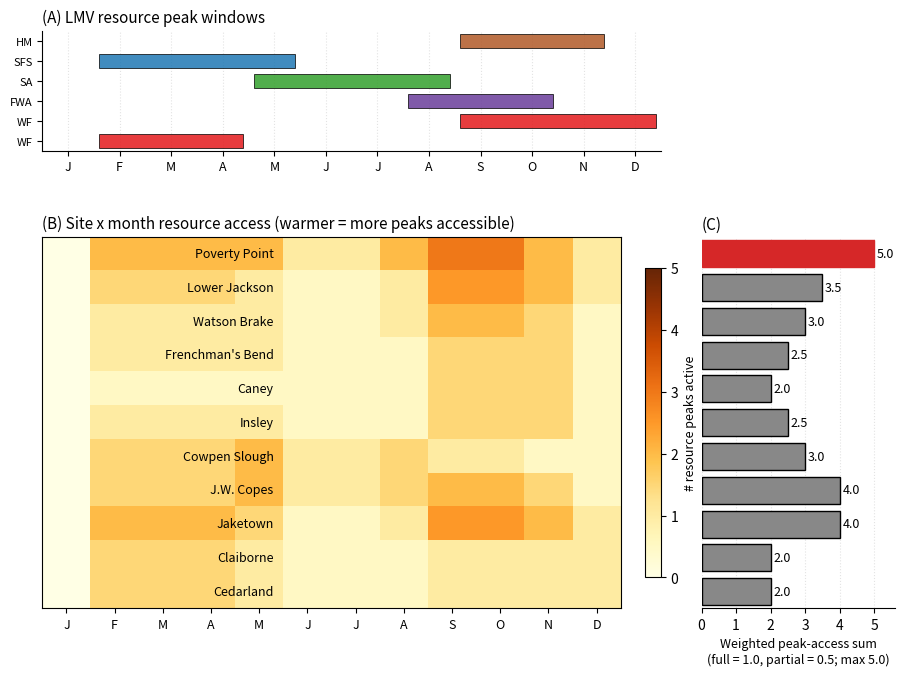

Source code (Python):
"""
Seasonal phenology of resource peaks in the Lower Mississippi Valley
====================================================================

Figure for §S7.5: visualizes the temporal staggering of resource peaks
across the four canoe-accessible drainages near Poverty Point, and the
extent to which each of the 11 LMV mound-building sites can integrate
those peaks within a 25 km terrestrial + ~1-day canoe catchment.

The argument: the framework's epsilon parameter encodes shortfall buffering
through *negative covariance* between local zone productivity and the
regional shortfall driver. Static Shannon-diversity proxies (qualitative,
geomorphic, EPA L4) measure raw zone count, not temporal staggering. A
site with four ecological zones whose productivity peaks all coincide in
fall has lower negative covariance than a site with three zones whose
peaks span fall, spring, and summer. This figure makes that distinction
visible.

Sources for resource phenology:

- Hardwood mast (hickory, pecan, acorn): peaks Sep-Nov; fall-winter
  population peaks at PP attributed to nut harvest by Thomas and Campbell
  (1978) per Jackson (1986). Webb (1982:18) reports "fall and winter
  provide acorns and other nuts."

- Spring fish spawning runs (drum, gar, buffalo, catfish): peaks Feb-May.
  Webb (1982:18) reports "spring and summer offer ... most varieties of
  fish and crustaceans." PP fauna is fish-dominated (Jackson 1986).

- Summer freshwater mussels and aquatic plants (lotus, cattail): peaks
  May-Aug. Webb (1982) inventories mussel and aquatic plant resources for
  the LMV.

- Falling-water aquatic concentration (oxbow shrinkage, fish trapping in
  cutoff lakes): peaks Aug-Oct. Standard LMV hydrographic phenology
  documented in fish-weir ethnography.

- Migratory waterfowl on the Mississippi Flyway: peaks Sep-Dec (fall
  migration) and Feb-Apr (spring migration). Webb (1982:18) reports
  "millions of migratory waterfowl, ducks, geese, swans, pigeons, filled
  the Mississippi central flyway, cutoff lakes, and the coastal areas."

Site catchment access is coded conservatively from published site
descriptions (Saunders et al. 2005 for Watson Brake and Frenchman's
Bend; Jackson 1981 for J.W. Copes; Sassaman 2005 for Caney and Insley;
Ward et al. 2022 for Jaketown; Webb 1982 for site hierarchy generally).
The five access categories are: hardwood mast (HM), spring fish spawn
(SFS), summer aquatic (SA), falling-water aquatic (FWA), waterfowl
flyway (WF). A site is coded as having access to a peak if its 25 km
terrestrial buffer plus ~1-day canoe radius spans the relevant zone.
The independence count (Panel B) is the number of *independent* peak
windows: peaks driven by different climate mechanisms, so multi-drainage
access is needed for high counts.

Output: figures/manuscript/figure_14_seasonal_phenology.{png,pdf}
"""
from pathlib import Path
import numpy as np
import matplotlib.pyplot as plt
from matplotlib.patches import Rectangle
from matplotlib import gridspec

OUTPUT_DIR = Path('figures/manuscript')
OUTPUT_DIR.mkdir(parents=True, exist_ok=True)

# Resource peaks: name, short label, color, peak-month range (Jan=1)
RESOURCE_PEAKS = [
    ('Hardwood mast (hickory, acorn, pecan)',           'HM',  '#b15928', (9, 11)),
    ('Spring fish spawn (drum, gar, buffalo, catfish)', 'SFS', '#1f78b4', (2, 5)),
    ('Summer aquatic (mussels, lotus, cattail)',        'SA',  '#33a02c', (5, 8)),
    ('Falling-water aquatic concentration',             'FWA', '#6a3d9a', (8, 10)),
    ('Migratory waterfowl (fall + spring)',             'WF',  '#e31a1c', (9, 12)),
    ('Migratory waterfowl (spring)',                    'WF',  '#e31a1c', (2, 4)),
]

# Site name, parish, # independent drainages, peak-access flags
# Flags tuple order: (HM, SFS, SA, FWA, WF)
# 1.0 = full access; 0.5 = partial / single-drainage limited; 0.0 = absent
SITES = [
    ('Poverty Point',     'WC',     4, (1.0, 1.0, 1.0, 1.0, 1.0)),  # 4-drainage confluence
    ('Lower Jackson',     'WC',     1, (1.0, 0.5, 0.5, 0.5, 1.0)),  # Macon Ridge, shares PP setting
    ('Watson Brake',      'OU',     1, (1.0, 0.5, 0.5, 0.5, 0.5)),  # Bayou Bartholomew + terrace
    ('Frenchman\'s Bend', 'OU',     1, (1.0, 0.5, 0.5, 0.0, 0.5)),  # Ouachita tributary near Monroe
    ('Caney',             'CT',     1, (1.0, 0.0, 0.5, 0.0, 0.5)),  # Sicily Island Hills, small tributary
    ('Insley',            'FR',     1, (1.0, 0.5, 0.5, 0.0, 0.5)),  # Macon Ridge / Boeuf margin
    ('Cowpen Slough',     'CT',     1, (0.0, 1.0, 1.0, 0.5, 0.5)),  # Red/Black confluence floodplain only; no upland (§6.5)
    ('J.W. Copes',        'MA',     1, (1.0, 1.0, 1.0, 0.5, 0.5)),  # Tensas Basin + Macon Ridge upland (§6.5)
    ('Jaketown',          'HU',     1, (1.0, 1.0, 0.5, 0.5, 1.0)),  # Yazoo Basin meander belt + Loess Hills
    ('Claiborne',         'HA',     1, (0.0, 0.5, 0.5, 0.0, 1.0)),  # Pearl River mouth (marine-estuarine)
    ('Cedarland',         'HA',     1, (0.0, 0.5, 0.5, 0.0, 1.0)),  # adjacent to Claiborne
]


def _draw_phenology_strip(ax, peaks, ylabel_size=8):
    """Top panel: month-by-month resource phenology calendar."""
    ax.set_xlim(0.5, 12.5)
    ax.set_ylim(-0.5, len(peaks) - 0.5)
    ax.set_xticks(range(1, 13))
    ax.set_xticklabels(['J', 'F', 'M', 'A', 'M', 'J', 'J', 'A', 'S', 'O', 'N', 'D'],
                       fontsize=9)
    ax.set_yticks(range(len(peaks)))
    ax.set_yticklabels([p[1] for p in peaks], fontsize=ylabel_size)
    ax.invert_yaxis()
    for i, (name, label, color, (m_start, m_end)) in enumerate(peaks):
        ax.add_patch(Rectangle((m_start - 0.4, i - 0.35),
                               (m_end - m_start) + 0.8, 0.7,
                               facecolor=color, edgecolor='black',
                               linewidth=0.6, alpha=0.85))
    ax.grid(axis='x', linestyle=':', alpha=0.35)
    ax.set_axisbelow(True)
    ax.spines['top'].set_visible(False)
    ax.spines['right'].set_visible(False)


def _draw_site_matrix(ax, sites, peaks):
    """Middle panel: site x month matrix; cell value is # of accessible peaks."""
    n_sites = len(sites)
    matrix = np.zeros((n_sites, 12))
    # Collapse spring + fall waterfowl into a single category
    peak_indices_by_label = {}
    for k, (_, label, _, _) in enumerate(peaks):
        peak_indices_by_label.setdefault(label, []).append(k)
    n_categories = len(peak_indices_by_label)

    label_order = list(peak_indices_by_label.keys())
    for i, (name, _, _, flags) in enumerate(sites):
        for cat_idx, label in enumerate(label_order):
            access = flags[cat_idx]
            for k in peak_indices_by_label[label]:
                _, _, _, (m_start, m_end) = peaks[k]
                for m in range(m_start, m_end + 1):
                    matrix[i, m - 1] += access
    im = ax.imshow(matrix, aspect='auto', cmap='YlOrBr',
                   vmin=0, vmax=n_categories,
                   extent=(0.5, 12.5, n_sites - 0.5, -0.5))
    ax.set_xticks(range(1, 13))
    ax.set_xticklabels(['J', 'F', 'M', 'A', 'M', 'J', 'J', 'A', 'S', 'O', 'N', 'D'],
                       fontsize=9)
    ax.set_yticks([])
    for i, (name, _, _, _) in enumerate(sites):
        ax.text(0.40, i, name, ha='right', va='center', fontsize=9,
                transform=ax.get_yaxis_transform(which='grid'),
                clip_on=False)
    ax.set_xlim(0.5, 12.5)
    ax.set_ylim(n_sites - 0.5, -0.5)
    return im, matrix


def _draw_independence_bars(ax, sites):
    """Right panel: weighted peak-access sum per site.

    The y-axis is shared with the site x month matrix; the matrix uses
    imshow extent to put row 0 at the top, so we must NOT call
    invert_yaxis here (that would double-invert the shared axis).

    Metric is the sum of per-peak access fractions (each in {0.0, 0.5,
    1.0}) across the five peak windows, max value 5.0. The weighted
    sum preserves graded discrimination between sites that all clear a
    binary access threshold; full access contributes 1.0 per peak,
    partial (single-drainage) access contributes 0.5.
    """
    weighted = [sum(flags) for _, _, _, flags in sites]
    bars = ax.barh(range(len(sites)), weighted, color='#888888',
                   edgecolor='black')
    for i, w in enumerate(weighted):
        ax.text(w + 0.08, i, f'{w:.1f}', va='center', fontsize=9)
    pp_idx = next(i for i, s in enumerate(sites) if s[0] == 'Poverty Point')
    bars[pp_idx].set_color('#d62728')
    ax.set_yticks([])
    ax.set_xlim(0, 5.6)
    ax.set_xticks([0, 1, 2, 3, 4, 5])
    ax.set_xlabel('Weighted peak-access sum\n(full = 1.0, partial = 0.5; max 5.0)',
                  fontsize=9)
    ax.spines['top'].set_visible(False)
    ax.spines['right'].set_visible(False)
    ax.spines['left'].set_visible(False)
    ax.grid(axis='x', linestyle=':', alpha=0.35)
    ax.set_axisbelow(True)


def main():
    fig = plt.figure(figsize=(11.0, 7.5))
    gs = gridspec.GridSpec(
        nrows=2, ncols=2,
        height_ratios=[1.1, 3.4],
        width_ratios=[3.2, 1.0],
        hspace=0.35, wspace=0.10,
    )

    ax_phen = fig.add_subplot(gs[0, 0])
    ax_mat = fig.add_subplot(gs[1, 0])
    ax_bar = fig.add_subplot(gs[1, 1], sharey=ax_mat)
    ax_phen.set_title('(A) LMV resource peak windows', fontsize=11, loc='left',
                      pad=6)
    _draw_phenology_strip(ax_phen, RESOURCE_PEAKS)

    ax_mat.set_title('(B) Site x month resource access (warmer = more peaks accessible)',
                     fontsize=11, loc='left', pad=6)
    im, _ = _draw_site_matrix(ax_mat, SITES, RESOURCE_PEAKS)
    cbar = plt.colorbar(im, ax=ax_mat, orientation='vertical',
                        fraction=0.025, pad=0.04, aspect=20)
    cbar.set_label('# resource peaks active', fontsize=9)

    ax_bar.set_title('(C)', fontsize=11, loc='left', pad=6)
    _draw_independence_bars(ax_bar, SITES)

    fig.suptitle('', y=0.99)

    out_png = OUTPUT_DIR / 'figure_14_seasonal_phenology.png'
    out_pdf = OUTPUT_DIR / 'figure_14_seasonal_phenology.pdf'
    fig.savefig(out_png, dpi=300, bbox_inches='tight')
    fig.savefig(out_pdf, bbox_inches='tight')
    plt.close(fig)
    print(f'Saved: {out_png}')
    print(f'Saved: {out_pdf}')


if __name__ == '__main__':
    main()
